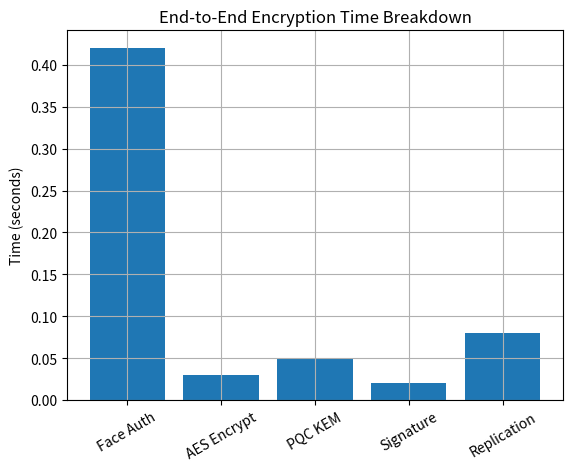

Python code for this plot: (Note: this script raises an exception after producing the figure.)
import matplotlib.pyplot as plt

labels = ["Face Auth", "AES Encrypt", "PQC KEM", "Signature", "Replication"]
times = [0.42, 0.03, 0.05, 0.02, 0.08]  # Measure once using time.time()

plt.bar(labels, times)
plt.ylabel("Time (seconds)")
plt.title("End-to-End Encryption Time Breakdown")
plt.xticks(rotation=30)
plt.grid(True)
plt.savefig("results/graphs/end_to_end.png")
plt.show()
